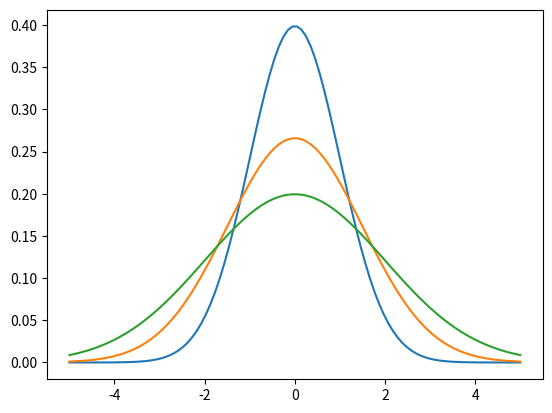

Generate this figure with matplotlib:
# Gussian function

import numpy as np
import matplotlib.pyplot as plt

deviations = [1, 1.5, 2]
x = np.linspace(-5, 5, 100)

for sd in deviations:
    y = (1/(sd * np.sqrt(2*np.pi))) * np.exp(-x**2 / (2*sd**2))
    plt.plot(x, y)

plt.show()